Photos from the image-classification dataset "fotos-training" in the GitHub repository Garellomiguel/piedra-papel-y-tijeras. Its 3 classes are: papel, piedra, tijeras.

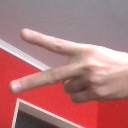
Label: tijeras

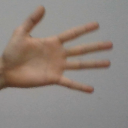
Label: papel

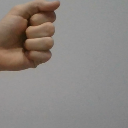
Label: piedra

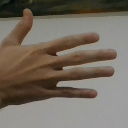
Label: papel

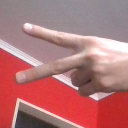
Label: tijeras

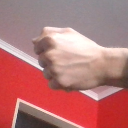
Label: piedra
